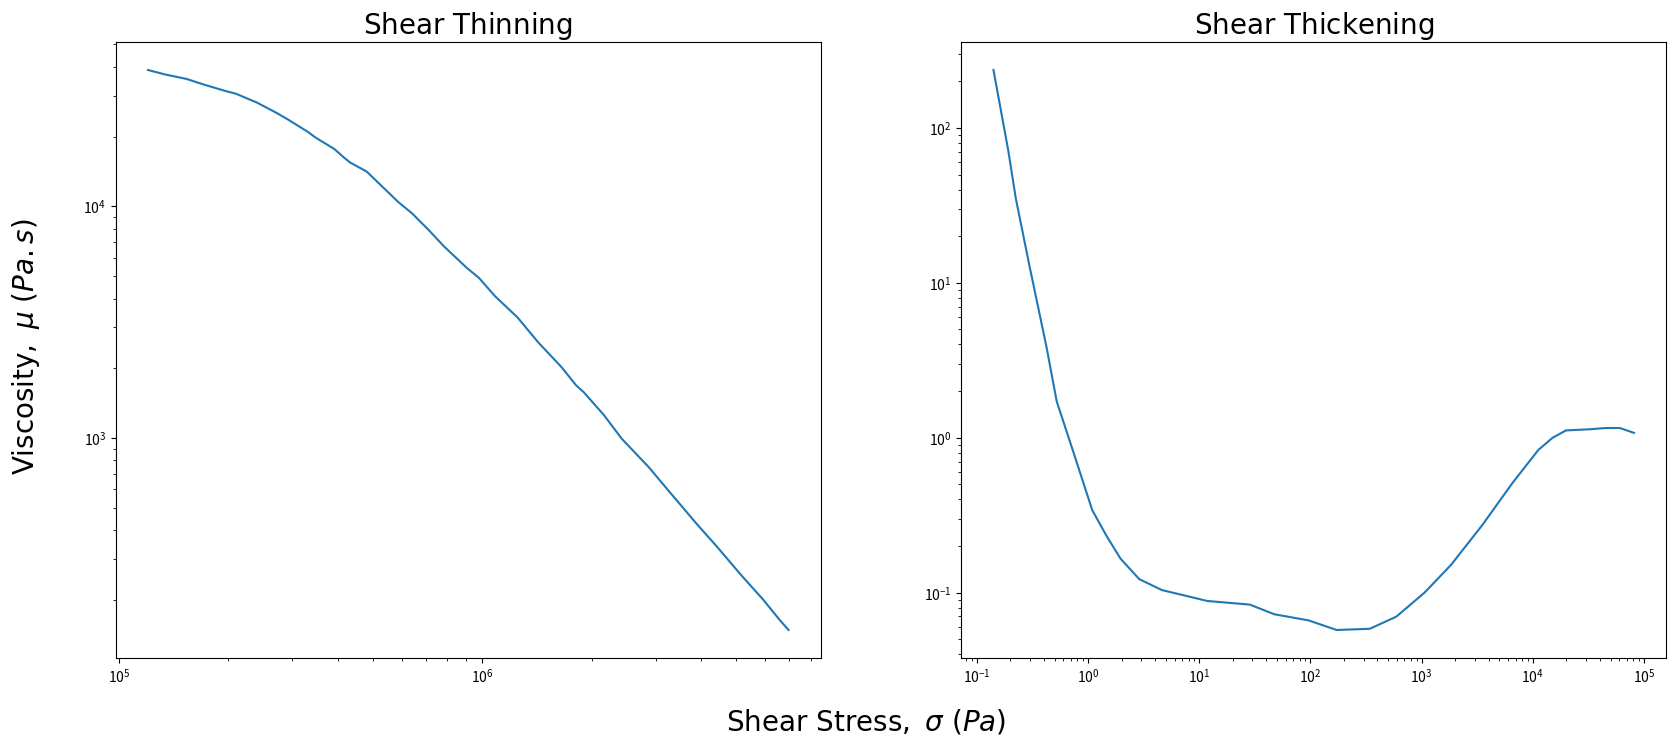

The script that saved this image:
import matplotlib.pyplot as plt
# import numpy as np

#data read from figure 6 {figshearthin}
# x1 = [10000, 25000, 31000, 40000, 50000, 70000, 88000, 100000, 130000, 160000,
# 200000, 250000, 300000]

x1 = [120142.42528315245, 134009.23402986198, 153446.9477751839, 
171157.75619735435, 197703.8744026554, 209258.5019541341, 239610.9391515068, 
270793.085742764, 291672.6017933288, 331073.25499599, 347373.72355412133, 
390868.2195382118, 413712.165880282, 432188.9156000758, 479970.36264033575, 
505806.9817910269, 586814.651581953, 640400.427119727, 677828.0619677213, 
708100.4602361716, 782957.4131326054, 904392.0503965411, 978390.7406928303, 
1081821.4736229067, 1249609.1412919841, 1424623.7812660122, 1652784.8328206094, 
1811609.1942004096, 1900804.1933858446, 2157574.7174915913, 2417139.4570237775, 
2866193.4741177335, 3253373.807104445, 3857782.6975154947, 4436687.330978607, 
5169785.043477083, 5919649.801136705, 6574107.662641969, 6958325.552931982]

# y1 = [3800, 2900, 2600, 2200, 1900, 1400, 1050, 780, 550, 400, 280, 195, 45]
y1 = [38783.282706560174, 37091.06160324516, 35477.23552621477, 33548.45373313529, 
31373.84143610764, 30682.07286314387, 28051.582162255447, 25357.13366769018, 
23705.358251021193, 20950.514934605442, 19805.56407212393, 17701.853902445586, 
16361.60666038352, 15467.109503698342, 14138.935496302418, 13068.164939821037, 
10434.98062742774, 9325.198216737324, 8522.427333756457, 7966.0780742489815, 
6728.667753518273, 5433.739116701476, 4910.758371684149, 4101.390590404027, 
3312.0800878148452, 2585.453560506643, 2018.4121869118358, 1685.6749052114244, 
1575.6667652095043, 1258.0413223363698, 993.1059237796526, 749.5650293415773, 
591.7494833356993, 431.76332459351465, 337.05460431213726, 254.37639118101097, 
200.82786712149294, 163.98794401504693, 148.18873650651528]

#data read from figure on second page {figshearthick}
# x2 = [0.0015, 0.02, 0.15, 0.45, 1.5, 11, 250, 1000, 4000, 10000, 20000]
x2 = [0.14085768347941738, 0.19166095165706118, 0.2234743088002736, 
0.2984104952883079, 0.42227712556630037, 0.5219009462611547, 0.7256648737053193, 
1.0903011662399607, 1.4599167142579148, 1.955131982345303, 2.8879082562763854, 
4.615838653774477, 11.800050140149764, 28.45905798548359, 47.30620534280239, 
95.6535589127567, 171.9463888963576, 341.09604359275903, 590.4307909828227, 
1063.6297025858144, 1842.9533463419841, 3524.2208780175333, 6609.668973610229, 
11234.08746915808, 15078.166353228848, 19839.37041018287, 33000.78391144126, 
45137.218305376984, 60535.97541982596, 81163.2647142384]

# y2 = [0.12, 0.12, 0.1, 0.05, 0.02, 0.018, 0.018, 0.02, 0.03, 0.03, 0.03]
y2 = [237.13737056616552, 71.04974114426787, 35.22694651473103, 12.634629176544692, 
3.8542288686231103, 1.7154378963428807, 0.8353625469578271, 0.3398208328942563, 
0.23290965924605506, 0.1654817099943183, 0.12188141848422909, 0.1036632928437699, 
0.08816830667755728, 0.08353625469578278, 0.07233941627366755, 0.06611690262414822, 
0.057254878843583906, 0.05829415347136086, 0.0697830584859867, 0.1000000000000001, 
0.1512472545310625, 0.2738419634264364, 0.5139696800771518, 0.8353625469578271, 
1.000000000000001, 1.1139738599948035, 1.134194403502758, 1.1547819846894594, 
1.1547819846894594, 1.0746078283213196]

f = plt.figure(figsize=(20, 8))
ax1 = f.add_subplot(121)
ax2 = f.add_subplot(122)

#plot 1
ax1.set_title(r"$\mathrm{Shear\ Thinning}$", fontsize=20)
ax1.plot(x1, y1)
ax1.set_xscale("log")
ax1.set_yscale("log")

#plot 2
ax2.set_title(r"$\mathrm{Shear\ Thickening}$", fontsize=20)
ax2.plot(x2, y2)
ax2.set_xscale("log")
ax2.set_yscale("log")

# Set common labels
f.text(0.5, 0.03, r'$\mathrm{Shear\ Stress},\ \sigma\ (Pa)$', ha='center',
va='center', fontsize=20)
f.text(0.08, 0.5, r'$\mathrm{Viscosity},\ \mu\ (Pa.s)$', ha='center',
va='center', rotation='vertical', fontsize=20)
plt.savefig("./fig_shear_behav.png")

